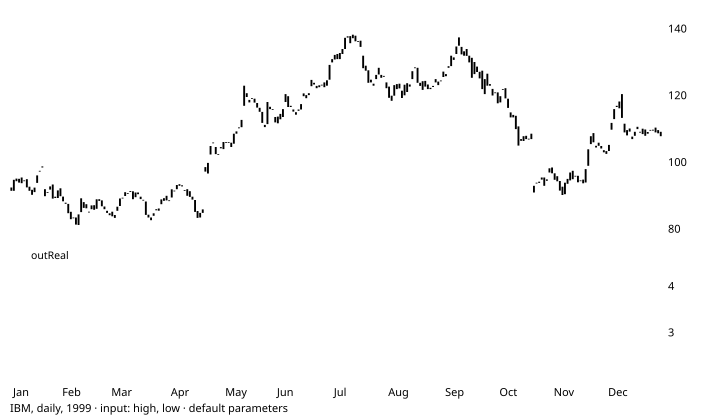

The table this chart was drawn from, first rows:
# TA-Lib reference data: ADR
# series: IBM, daily, 1999
# input: ibm_1999.csv; window 1999-01-22…
# parameters: optInTimePeriod=14 (defaul…
# inputs: inPriceHL=HL
# outputs: outReal (shift 0)
# lookback: 13
date, open, high, low, close, volume, outReal
1999-01-04, 92.5, 93.25, 90.75, 91.5, 4077500, 
1999-01-05, 91.5, 94.94, 91.41, 94.81, 4955900, 
1999-01-06, 95.16, 96.38, 94.25, 94.38, 4775300, 
1999-01-07, 93.97, 96.19, 93.5, 95.09, 4155300, 
1999-01-08, 95.5, 96, 92.81, 93.78, 4593100, 
1999-01-11, 94.5, 94.72, 93.5, 94.62, 3631300, 
1999-01-12, 95, 95, 92, 92.53, 3382800, 
1999-01-13, 91.5, 93.72, 89.75, 92.75, 4954200, 
1999-01-14, 91.81, 92.47, 89.44, 90.31, 4500000, 
1999-01-15, 91.12, 92.75, 90.62, 92.47, 3397500, 
1999-01-19, 93.88, 96.25, 92.75, 96.12, 4204500, 
1999-01-20, 97.5, 99.62, 96.31, 97.25, 6321400, 
1999-01-21, 98.81, 99.12, 96.03, 98.5, 10203600, 
1999-01-22, 92, 92.75, 88.81, 89.88, 19043900, 2.944
1999-01-25, 91.12, 91.31, 86.75, 91, 11692000, 3.092
1999-01-26, 91.88, 93.25, 90.94, 92.81, 9553300, 3.004
1999-01-27, 93.41, 93.41, 88.91, 89.16, 8920300, 3.174
1999-01-28, 89.75, 90.66, 88.78, 89.34, 5970900, 3.116
1999-01-29, 89.34, 91.97, 89.25, 91.62, 5062300, 3.083
1999-02-01, 92.25, 92.25, 89.75, 89.88, 3705600, 3.174
1999-02-02, 89.78, 90.34, 87.5, 88.38, 5865600, 3.163
1999-02-03, 87.94, 88.5, 86.53, 87.62, 5603000, 3.02
1999-02-04, 87.59, 88.25, 84.62, 84.78, 5811900, 3.062
1999-02-05, 85.22, 85.5, 82.28, 83, 8483800, 3.141
1999-02-08, 83.5, 84.44, 81.56, 83.5, 5995200, 3.096
1999-02-09, 83.5, 84.75, 80.88, 81.38, 5408800, 3.136
1999-02-10, 81.25, 84.44, 81.25, 84.44, 5430500, 3.143
1999-02-11, 85.12, 89.41, 84.06, 89.25, 6283800, 3.244
1999-02-12, 88.12, 88.12, 85.59, 86.38, 5834800, 3.098
1999-02-16, 87.5, 89.12, 85.97, 86.25, 4515500, 3.159
1999-02-17, 85.25, 87.16, 84.41, 85.25, 4493300, 3.034
1999-02-18, 86, 87.25, 85.09, 87.12, 4346100, 3.054
1999-02-19, 87.19, 87.38, 85.5, 85.81, 3700300, 2.993
1999-02-22, 86.12, 88.97, 85.53, 88.97, 4600200, 3.06
1999-02-23, 89, 90, 87.88, 88.47, 4557200, 3.009
1999-02-24, 88.62, 89.84, 86.56, 86.88, 4323600, 3.103
1999-02-25, 86, 86.97, 84.66, 86.81, 5237500, 3.009
1999-02-26, 85.5, 85.94, 83.25, 84.88, 7404100, 2.971
1999-03-01, 84.75, 84.75, 82.56, 84.19, 4798400, 2.922
1999-03-02, 85.25, 85.47, 83.44, 83.88, 4372800, 2.79
1999-03-03, 84.25, 84.47, 82.53, 83.38, 3872300, 2.701
1999-03-04, 86.75, 88.5, 85.06, 85.5, 10750800, 2.565
1999-03-05, 86.94, 89.47, 86.88, 89.19, 5804800, 2.569
1999-03-08, 89.31, 90, 88.53, 89.44, 3785500, 2.449
1999-03-09, 89.94, 92.44, 89.28, 91.09, 5014800, 2.478
1999-03-10, 90.81, 91.44, 90.12, 90.75, 3507700, 2.418
1999-03-11, 91.19, 92.97, 90.75, 91.44, 4298800, 2.443
1999-03-12, 91.34, 91.72, 89, 89, 4842500, 2.391
1999-03-15, 89.59, 91.16, 88.56, 91, 3952200, 2.425
1999-03-16, 91, 91.75, 90.09, 90.5, 3304700, 2.309
1999-03-17, 89.75, 90, 89, 89.03, 3462000, 2.215
1999-03-18, 88.75, 88.88, 86.47, 88.81, 7253900, 2.194
1999-03-19, 88.31, 89, 84, 84.28, 9753100, 2.395
... 199 more rows
